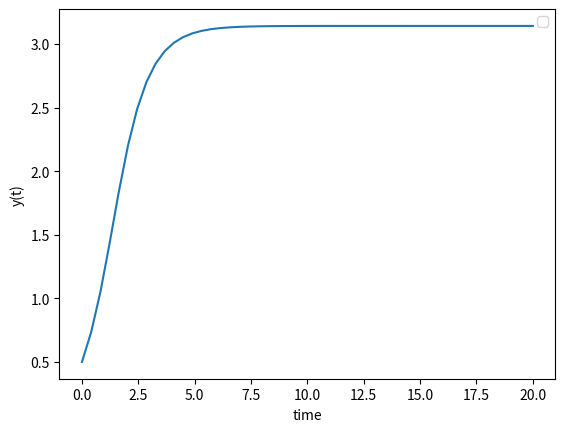

Python code for this plot:
# Implement y' = sin(y)
# Check if spectrum is continous
import numpy as np
from scipy.integrate import odeint
import matplotlib.pyplot as plt

def weakly_pendulum(y, t):
    dydt = np.sin(y)
    return dydt

# Initial condition
y0 = 0.5 # 1 (two different behaviours)

# Time points
t = np.linspace(0, 20, num=50)

# Solve ODE
y = odeint(weakly_pendulum, y0, t)
print(y)

# Plot result
plt.plot(t, y)
plt.xlabel('time')
plt.ylabel('y(t)')
plt.legend()
plt.show()
